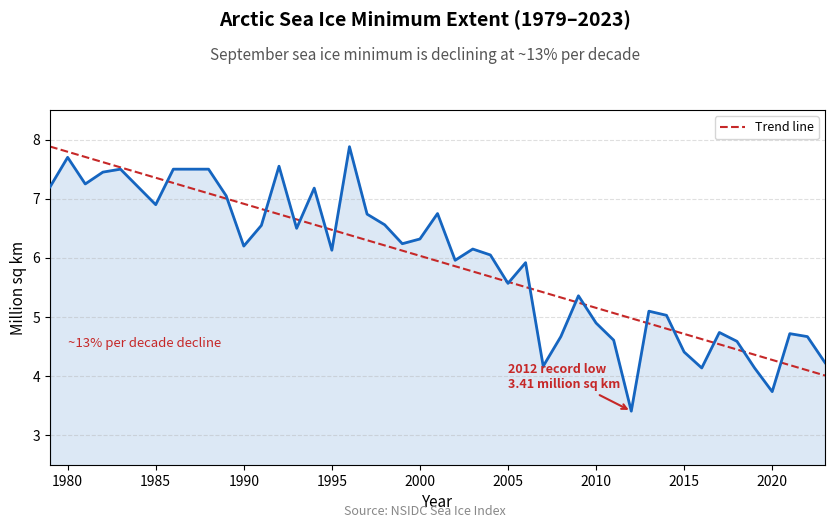

Write Python code to recreate this figure.
import matplotlib
matplotlib.use('Agg')
import matplotlib.pyplot as plt
import numpy as np

years = list(range(1979, 2024))
extent = [
    7.2, 7.7, 7.25, 7.45, 7.5, 7.2, 6.9, 7.5, 7.5, 7.5,
    7.05, 6.2, 6.55, 7.55, 6.5, 7.18, 6.13, 7.88, 6.74, 6.56,
    6.24, 6.32, 6.75, 5.96, 6.15, 6.05, 5.57, 5.92, 4.17, 4.67,
    5.36, 4.90, 4.61, 3.41, 5.10, 5.03, 4.41, 4.14, 4.74, 4.59,
    4.14, 3.74, 4.72, 4.67, 4.23
]

fig, ax = plt.subplots(figsize=(10, 5))

# Shade area under line
ax.fill_between(years, extent, alpha=0.15, color='#1565C0')

# Main line
ax.plot(years, extent, color='#1565C0', linewidth=2, zorder=3)

# Trend line
z = np.polyfit(years, extent, 1)
p = np.poly1d(z)
trend_y = p(np.array(years))
ax.plot(years, trend_y, color='#C62828', linewidth=1.5, linestyle='--', label='Trend line')

# Annotate 2012 record low
idx_2012 = years.index(2012)
ax.annotate(
    '2012 record low\n3.41 million sq km',
    xy=(2012, extent[idx_2012]),
    xytext=(2005, 3.8),
    arrowprops=dict(arrowstyle='->', color='#C62828', lw=1.5),
    fontsize=9,
    color='#C62828',
    fontweight='bold'
)

# "~13% per decade decline" annotation
ax.text(1980, 4.5, '~13% per decade decline', fontsize=9.5, color='#C62828',
        fontstyle='italic')

ax.set_xlabel('Year', fontsize=11)
ax.set_ylabel('Million sq km', fontsize=11)
ax.set_xlim(1979, 2023)
ax.set_ylim(2.5, 8.5)
ax.grid(axis='y', linestyle='--', alpha=0.4)
ax.legend(fontsize=9, loc='upper right')

plt.suptitle('Arctic Sea Ice Minimum Extent (1979–2023)', fontsize=14, fontweight='bold', y=1.02)
fig.text(0.5, 0.92, 'September sea ice minimum is declining at ~13% per decade',
         ha='center', fontsize=11, color='#555555')
fig.subplots_adjust(top=0.82)
plt.figtext(0.5, 0.01, 'Source: NSIDC Sea Ice Index', ha='center', fontsize=9, color='#888888')

out_path = r'C:\Users\lknip\Documents\civic-action-wiki\resistproject\public\environment\charts\arctic-sea-ice.png'
plt.savefig(out_path, dpi=150, bbox_inches='tight')
plt.close()
print(f"Saved: {out_path}")
